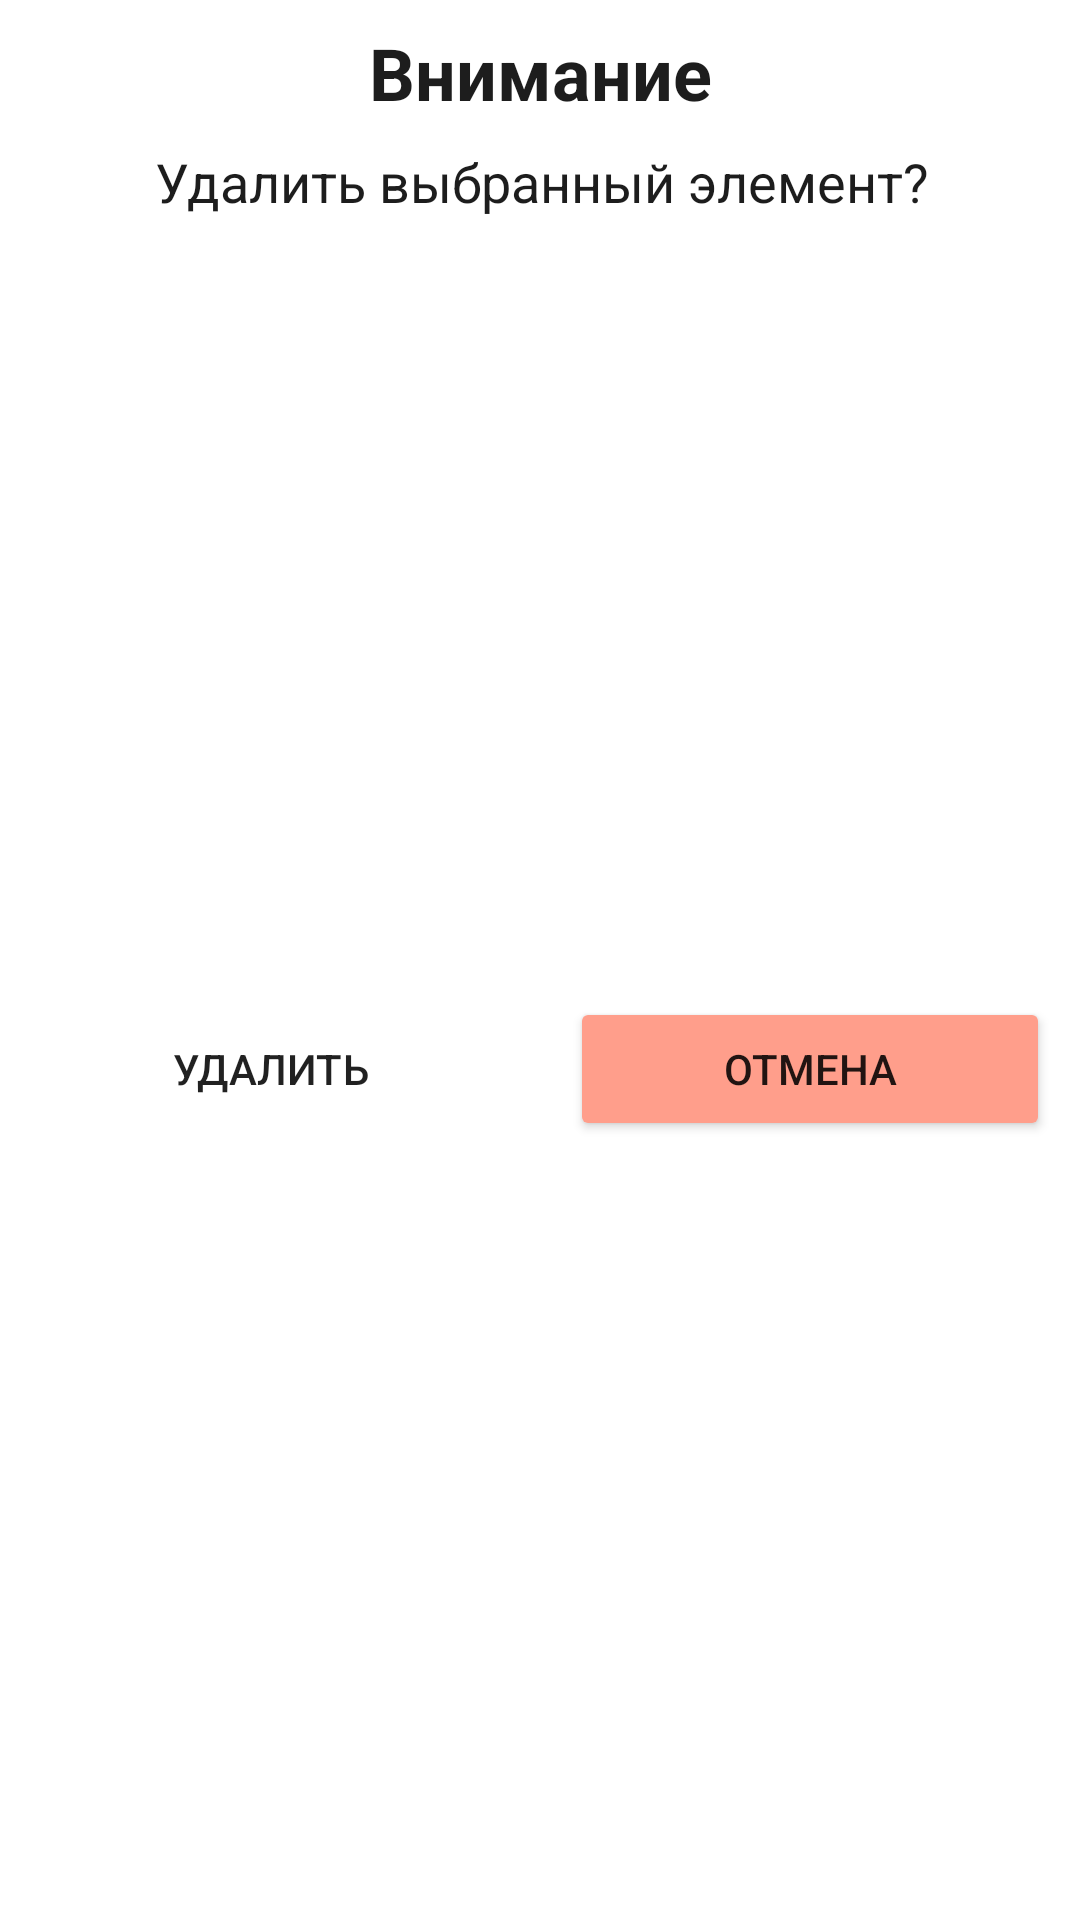

Android layout source for this screen:
<!-- AndroidManifest.xml: application theme Theme.FitnessNote -->
<!-- res/layout/delete_dialog.xml -->
<?xml version="1.0" encoding="utf-8"?>
<androidx.constraintlayout.widget.ConstraintLayout xmlns:android="http://schemas.android.com/apk/res/android"
    xmlns:app="http://schemas.android.com/apk/res-auto"
    android:layout_width="match_parent"
    android:layout_height="wrap_content"
    android:background="@drawable/bg_delete">

    <TextView
        android:id="@+id/tvTitle"
        android:layout_width="wrap_content"
        android:layout_height="wrap_content"
        android:layout_marginTop="8dp"
        android:text="@string/delete"
        android:textColor="@color/black_light"
        android:textSize="24sp"
        android:textStyle="bold"
        app:layout_constraintEnd_toEndOf="parent"
        app:layout_constraintStart_toStartOf="parent"
        app:layout_constraintTop_toTopOf="parent" />

    <TextView
        android:id="@+id/tvMessage"
        android:layout_width="wrap_content"
        android:layout_height="wrap_content"
        android:layout_marginTop="8dp"
        android:gravity="center_horizontal"
        android:text="@string/delete_item"
        android:textColor="@color/black_light"
        android:textSize="18sp"
        app:layout_constraintEnd_toEndOf="@+id/tvTitle"
        app:layout_constraintStart_toStartOf="@+id/tvTitle"
        app:layout_constraintTop_toBottomOf="@+id/tvTitle" />

    <LinearLayout
        android:layout_width="0dp"
        android:layout_height="wrap_content"
        android:layout_marginTop="8dp"
        android:layout_marginBottom="8dp"
        android:orientation="horizontal"
        app:layout_constraintBottom_toBottomOf="parent"
        app:layout_constraintEnd_toEndOf="parent"
        app:layout_constraintStart_toStartOf="parent"
        app:layout_constraintTop_toBottomOf="@+id/tvMessage">

        <Button
            android:id="@+id/buttonDelete"
            android:layout_width="wrap_content"
            android:layout_height="wrap_content"
            android:layout_marginStart="10dp"
            android:layout_marginEnd="10dp"
            android:layout_weight="1"
            android:background="@null"
            android:backgroundTint="@color/button_cardio"
            android:text="@string/delete_button" />

        <Button
            android:id="@+id/bCancel"
            android:layout_width="wrap_content"
            android:layout_height="wrap_content"
            android:layout_marginStart="10dp"
            android:layout_marginEnd="10dp"
            android:layout_weight="1"
            android:backgroundTint="@color/button_light"
            android:text="@string/delete_cancel" />
    </LinearLayout>
</androidx.constraintlayout.widget.ConstraintLayout>
<!-- resources referenced by this layout -->
<resources>
  <color name="black_light">#1D1D1D</color>
  <color name="button_cardio">#FE664E</color>
  <color name="button_light">#FF9E8B</color>
  <!-- drawable bg_delete (drawable) -->
  <?xml version="1.0" encoding="utf-8"?>
  <shape xmlns:android="http://schemas.android.com/apk/res/android"
      android:shape="rectangle"
      >
  
      <corners android:radius="15dp" />
  
      <gradient
          android:angle="90"
          android:endColor="@color/white"
          android:startColor="@color/white"
          android:type="linear" />
  
  </shape>
  <string name="delete">Внимание</string>
  <string name="delete_button">Удалить</string>
  <string name="delete_cancel">Отмена</string>
  <string name="delete_item">Удалить выбранный элемент?</string>
  <style name="Theme.FitnessNote" parent="Theme.MaterialComponents.DayNight.DarkActionBar">
          
          <item name="colorPrimary">#0094DE</item>
          <item name="colorPrimaryVariant">#0659A9</item>
          <item name="colorOnPrimary">@color/white</item>
          
          <item name="colorSecondary">#7A7A7A</item>
          <item name="colorSecondaryVariant">@color/black_light</item>
          <item name="colorOnSecondary">@color/black</item>
          
          <item name="android:statusBarColor">?attr/colorPrimaryVariant</item>
          
          <item name="android:navigationBarColor">#0659A9</item>
  
  
      </style>
  <color name="white">#FFFFFFFF</color>
  <color name="black">#FF000000</color>
</resources>
